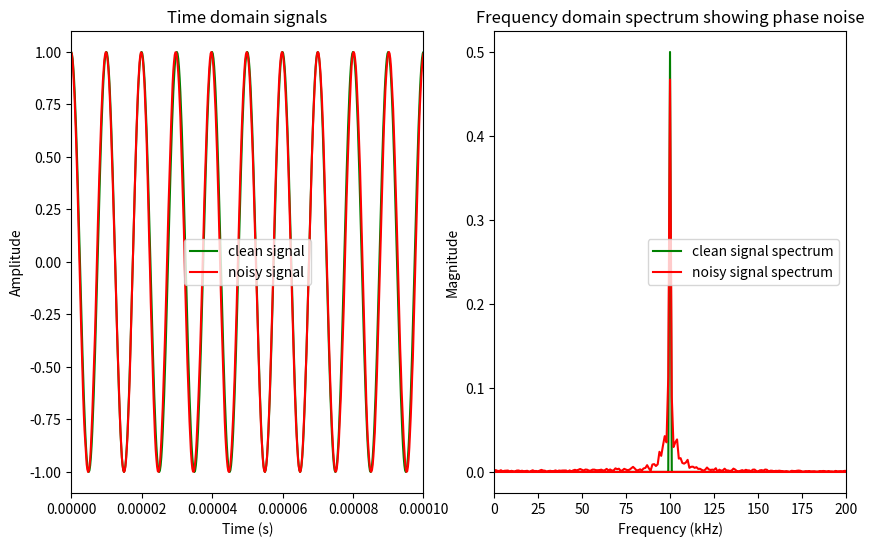

Python code for this plot:
# Simulation on phase noise

import numpy as np
import matplotlib.pyplot as plt
from scipy.fft import fft, fftfreq

fs = 5e6
f0 = 100e3
T = 1 / fs
t = np.arange(0, 1e-3, T)
N = len(t)

# Phase noise as integrated white noise (Wiener process)
np.random.seed(0)
phase_noise = np.cumsum(np.random.randn(len(t)) * 0.01)  # adjust 0.01 for severity

# Clean signal
signal_clean = np.cos(2 * np.pi * f0 * t)
# Noisy signal
signal_noisy = np.cos(2 * np.pi * f0 * t + phase_noise)

# FFT
x_clean = fft(signal_clean)
x_noisy = fft(signal_noisy)
x_clean_mag = np.abs(x_clean) / N
x_noisy_mag = np.abs(x_noisy) / N
x_freq = fftfreq(N, 1/fs)


fig, ax = plt.subplots(1, 2, figsize=(10,6))
ax[0].plot(t, signal_clean, color='green', label='clean signal')
ax[0].plot(t, signal_noisy, color='red', label='noisy signal')
ax[0].set_xlim(0, 1/f0*10)  # Limit x-axis to positive frequencies, 2xf0
ax[0].set_xlabel('Time (s)')
ax[0].set_ylabel('Amplitude')
ax[0].set_title('Time domain signals')
ax[0].legend()

ax[1].plot(x_freq/1e3, x_clean_mag, color='green',label='clean signal spectrum')
ax[1].plot(x_freq/1e3, x_noisy_mag, color='red', label='noisy signal spectrum')
ax[1].set_xlim(0, f0*2/1e3)  # Limit x-axis to positive frequencies, 2xf0
ax[1].set_xlabel('Frequency (kHz)')
ax[1].set_ylabel('Magnitude')
ax[1].set_title('Frequency domain spectrum showing phase noise')
ax[1].legend()
plt.show()
